Run: headless pygame with SDL's dummy video driver; simulated clock (each Clock.tick advances the game by its frame time, no real sleeping); random seed 0; keys injected as events and as key.get_pressed() state; mouse plan: one left click at the window centre at the start of phase 2, then a move to the lower-right quarter at the start of phase 3.
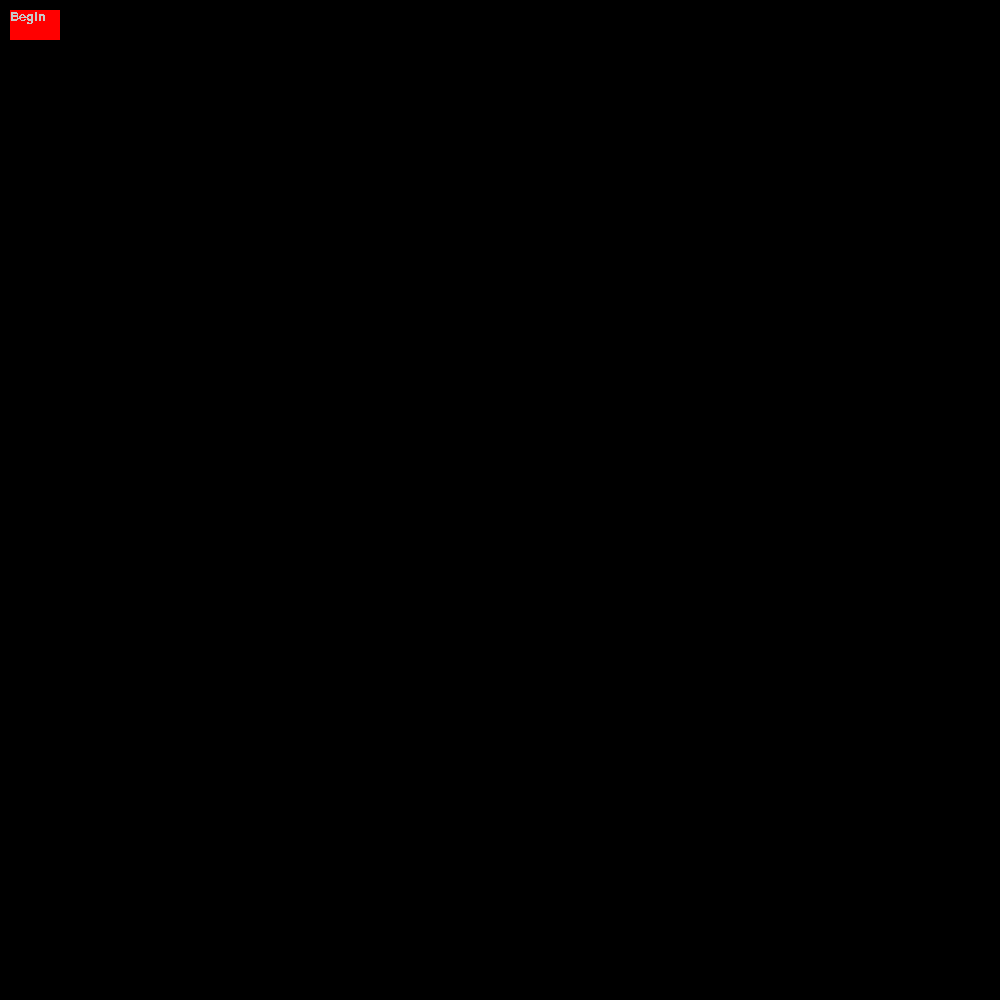
Frame 1 of 4 · flips 1–60 · no input
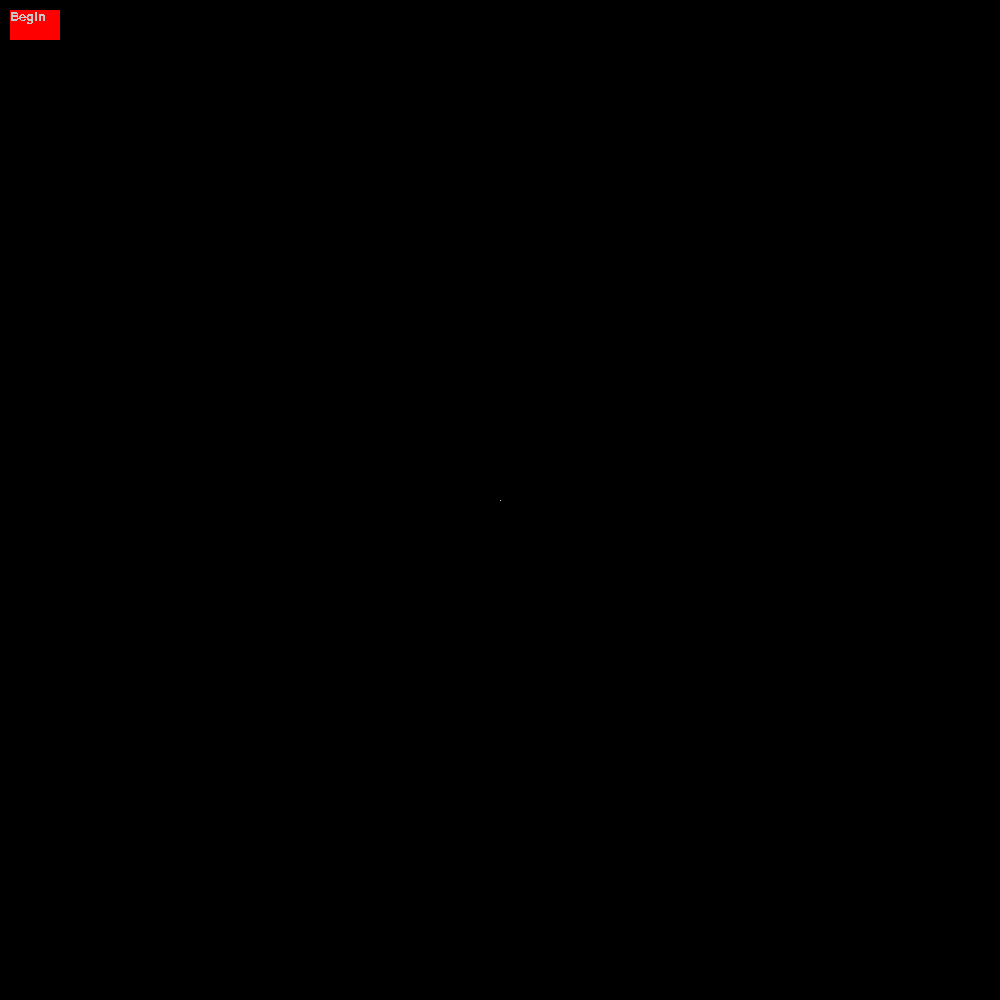
Frame 2 of 4 · flips 61–180 · clicked the window centre · tapped SPACE, RETURN · held RIGHT (→), D
Frame 3 of 4 · flips 181–300 · moved the mouse to the lower-right quarter · held DOWN (↓), S · screen unchanged from frame 2, image omitted
Frame 4 of 4 · flips 301–420 · held LEFT (←), A, UP (↑), W · screen unchanged from frame 3, image omitted

The pygame program that drew these frames:

""" 
The universe of the Game of Life is an infinite, two-dimensional orthogonal grid of square cells, each of which is in one of two possible states, live or dead, (or populated and unpopulated, respectively). 
Every cell interacts with its eight neighbours, which are the cells that are horizontally, vertically, or diagonally adjacent. At each step in time, the following transitions occur:

    1) Any live cell with fewer than two live neighbours dies, as if by underpopulation.
    2) Any live cell with two or three live neighbours lives on to the next generation.
    3) Any live cell with more than three live neighbours dies, as if by overpopulation.
    4) Any dead cell with exactly three live neighbours becomes a live cell, as if by reproduction.


These rules, which compare the behavior of the automaton to real life, can be condensed into the following:

    1) Any live cell with two or three live neighbours survives.
    2) Any dead cell with three live neighbours becomes a live cell.
    3) All other live cells die in the next generation. Similarly, all other dead cells stay dead.


The initial pattern constitutes the seed of the system. The first generation is created by applying the above rules simultaneously to every cell in the seed; 
births and deaths occur simultaneously, and the discrete moment at which this happens is sometimes called a tick. Each generation is a pure function of the preceding one. 
The rules continue to be applied repeatedly to create further generations.

"""


import pygame
pygame.init()

FPS = 30
SCREEN_WIDTH = 1000
SCREEN_HEIGHT = 1000

# grid = []
# row = []
# for i in range(SCREEN_HEIGHT):
#     grid.append(row)
#     for j in range(SCREEN_WIDTH):
#         row.append(0)


# scaling_factor = 20
scr = pygame.display.set_mode((SCREEN_WIDTH,SCREEN_HEIGHT))
pygame.display.set_caption('Life')
cells = []
button = pygame.Rect(10, 10, 50, 30)


BLACK = (0, 0, 0)
WHITE = (200, 200, 200)

font = pygame.font.SysFont("Arial", 20)


def renderButton():
    pass
    # button = pygame.Rect(100, 100, 50, 50)


def getNeighbours(cell):

    # Identifying all neighbouring cells
    aboveState = scr.get_at((cell.x,cell.y - 1))
    belowState = scr.get_at((cell.x,cell.y + 1))
    leftState = scr.get_at((cell.x - 1,cell.y))
    rightState = scr.get_at((cell.x + 1,cell.y))
    topLeftState = scr.get_at((cell.x - 1,cell.y - 1))
    topRightState = scr.get_at((cell.x + 1,cell.y - 1))
    bottomLeftState = scr.get_at((cell.x - 1,cell.y + 1))
    bottomRightState = scr.get_at((cell.x + 1,cell.y + 1))

    return aboveState,belowState,leftState,rightState,topLeftState,topRightState,bottomLeftState,bottomRightState



def totalLiving(aboveState,belowState,leftState,rightState,topLeftState,topRightState,bottomLeftState,bottomRightState):
    life_count = 0
    if (aboveState == WHITE):
        life_count += 1
    if (belowState == WHITE):
        life_count += 1
    if (leftState == WHITE):
        life_count += 1
    if (rightState == WHITE):
        life_count += 1
    if (topLeftState == WHITE):
        life_count += 1
    if (topRightState == WHITE):
        life_count += 1
    if (bottomLeftState == WHITE):
        life_count += 1
    if (bottomRightState == WHITE):
        life_count += 1

    return life_count


def updateDead(buffer,x,y):
    # Adjacent cell is not alive, check to see if we can create
    ded_adjacent = pygame.Rect(x, y, 1, 1)
    D_aboveState,D_belowState,D_leftState,D_rightState,D_topLeftState,D_topRightState,D_bottomLeftState,D_bottomRightState = getNeighbours(ded_adjacent)
    living_neighbours = totalLiving( D_aboveState,D_belowState,D_leftState,D_rightState,D_topLeftState,D_topRightState,D_bottomLeftState,D_bottomRightState)
    if (living_neighbours == 3):
        pygame.draw.rect(scr,WHITE,ded_adjacent)
        buffer.append(ded_adjacent)


def beginLife():
    # Checking and killing cells
    buffer = []
    for index,cell in enumerate(cells):

        aboveState,belowState,leftState,rightState,topLeftState,topRightState,bottomLeftState,bottomRightState = getNeighbours(cell)


        # print(cell.x,cell.y)

        # Identifying all neighbouring cells
        # aboveState = scr.get_at((cell.x,cell.y - 1))
        # belowState = scr.get_at((cell.x,cell.y + 1))
        # leftState = scr.get_at((cell.x - 1,cell.y))
        # rightState = scr.get_at((cell.x + 1,cell.y))
        # topLeftState = scr.get_at((cell.x - 1,cell.y - 1))
        # topRightState = scr.get_at((cell.x + 1,cell.y - 1))
        # bottomLeftState = scr.get_at((cell.x - 1,cell.y + 1))
        # bottomRightState = scr.get_at((cell.x + 1,cell.y + 1))

        # print(aboveState)
        life_count = 0

        if (aboveState == WHITE):
            life_count += 1
        else:
            updateDead(buffer, cell.x, cell.y - 1)

        if (belowState == WHITE):
            life_count += 1
        else:
            updateDead(buffer,cell.x,cell.y + 1)

        if (leftState == WHITE):
            life_count += 1
        else:
            updateDead(buffer,cell.x - 1,cell.y)

        if (rightState == WHITE):
            life_count += 1
        else:
            updateDead(buffer,cell.x + 1,cell.y)

        if (topLeftState == WHITE):
            life_count += 1
        else:
            updateDead(buffer,cell.x - 1,cell.y - 1)

        if (topRightState == WHITE):
            life_count += 1
        else: 
            updateDead(buffer,cell.x + 1,cell.y - 1)

        if (bottomLeftState == WHITE):
            life_count += 1
        else:
            updateDead(buffer,cell.x - 1,cell.y + 1)

        if (bottomRightState == WHITE):
            life_count += 1
        else:
            updateDead(buffer,cell.x + 1,cell.y + 1)

        if (life_count < 2 or life_count > 3):
            scr.set_at((cell.x,cell.y), BLACK)
            cells.pop(index)
            # grid[cell.y][cell.x] = 0


    for el in buffer:
        cells.append(el)
    print(len(cells))






def drawInitialState():
        # Draw white pixels at mouse location
    if (pygame.mouse.get_pressed()[0] == True):
        x,y = pygame.mouse.get_pos()


        rect = pygame.Rect(x,y,1,1)
        if (len(rect.collidelistall(cells)) == 0):
            # scr.set_at((x,y), WHITE)
            # pygame.draw.rect(scr,WHITE,rect)
            cells.append(rect)
            print(len(cells))




def main():
    clock = pygame.time.Clock()
    running = True
    begin = False
    while running:  

        # Ensure while loop does not go over the capped FPS
        clock.tick(FPS)

        for event in pygame.event.get():  
            if event.type == pygame.QUIT:  
                running = False

            if event.type == pygame.MOUSEBUTTONDOWN:
                mouse_pos = event.pos # gets mouse position
                if button.collidepoint(mouse_pos):
                    # Start the program if the button is pressed
                    begin = True
                    print('button was pressed at {0}'.format(mouse_pos))



        # Draw button
        pygame.draw.rect(scr, [255, 0, 0], button)
        scr.blit(font.render("Begin", False, WHITE), button)




        # Run Conway's Simulation algorithm
        if (begin):
            beginLife()
        else:
            # Draw white pixels at mouse location
            drawInitialState()
            for cell in cells:
                pygame.draw.rect(scr,WHITE,cell)
                # grid[cell.y][cell.x] = 1

        # This function will update the contents of the entire display
        pygame.display.update()
    pygame.quit()


if __name__ == "__main__":
    main()
